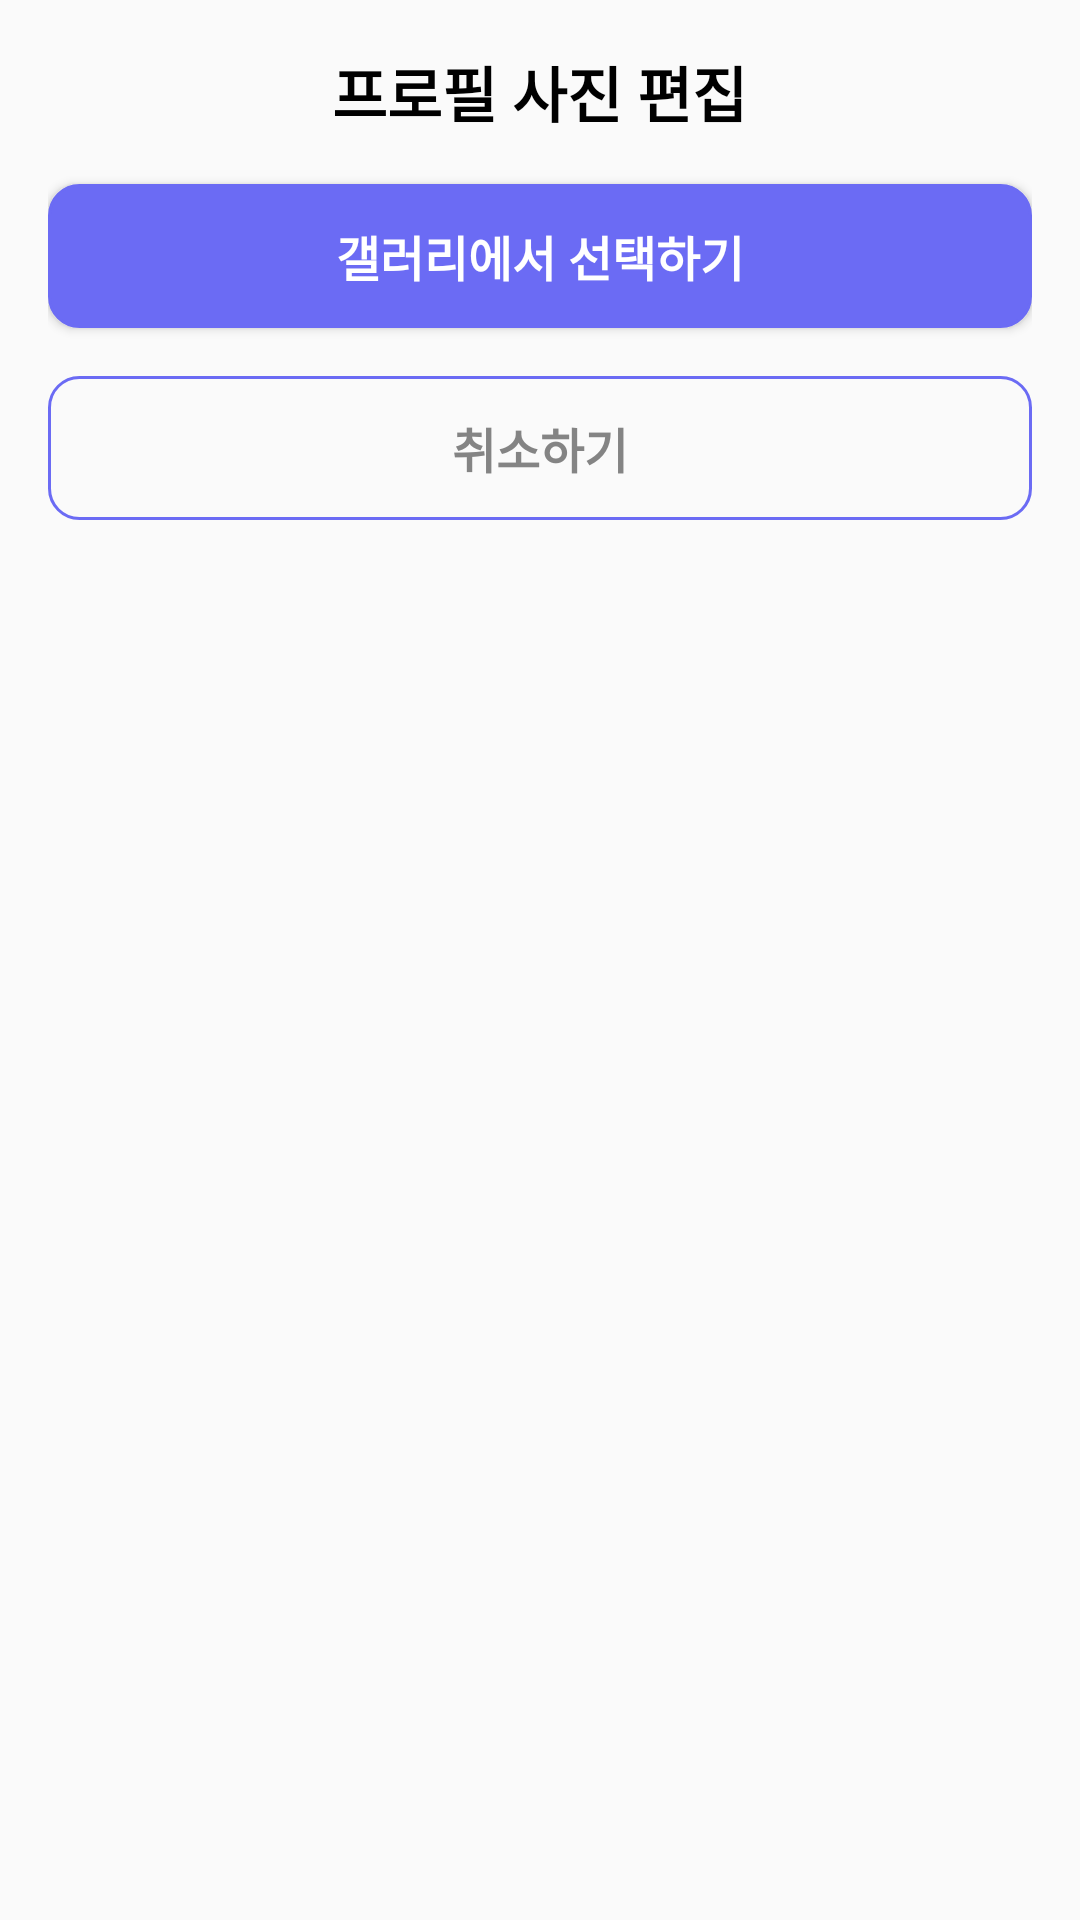

Produce the Android XML layout that renders to this screen, including the resource entries it uses.
<!-- AndroidManifest.xml: application theme Theme.Alimatest -->
<!-- res/layout/dialog_profile_edit.xml -->
<?xml version="1.0" encoding="utf-8"?>
<LinearLayout xmlns:android="http://schemas.android.com/apk/res/android"
    android:layout_width="match_parent"
    android:layout_height="wrap_content"
    android:orientation="vertical"
    android:padding="16dp">

    <TextView
        android:layout_width="wrap_content"
        android:layout_height="wrap_content"
        android:text="프로필 사진 편집"
        android:textSize="20dp"
        android:layout_gravity="center"
        android:textStyle="bold"
        android:textColor="#000"
        />

    <Button
        android:id="@+id/galleryButton"
        android:layout_width="match_parent"
        android:layout_height="wrap_content"
        android:text="갤러리에서 선택하기"
        android:textSize="16dp"
        android:textColor="@color/white"
        android:layout_marginTop="16dp"
        android:textStyle="bold"
        android:background="@drawable/box_purple"/>

    <Button
        android:id="@+id/cancelButton"
        android:layout_width="match_parent"
        android:layout_height="wrap_content"
        android:text="취소하기"
        android:textSize="16dp"
        android:textColor="@color/gray"
        android:layout_marginTop="16dp"
        android:background="@drawable/border_line_purple"
        android:textStyle="bold" />
</LinearLayout>
<!-- resources referenced by this layout -->
<resources>
  <color name="gray">#848484</color>
  <color name="white">#FFFFFFFF</color>
  <!-- drawable border_line_purple (drawable) -->
  <?xml version="1.0" encoding="utf-8"?>
  <layer-list xmlns:android="http://schemas.android.com/apk/res/android">
      <item>
          
          <shape android:shape="rectangle">
              
              <stroke android:width="1dp" android:color="@color/purple_button"/>
              
              <solid android:color="#00ff0000"/>
              <corners android:radius="10dp"/>
          </shape>
      </item>
  </layer-list>
  <!-- drawable box_purple (drawable) -->
  <?xml version="1.0" encoding="utf-8"?>
  <layer-list xmlns:android="http://schemas.android.com/apk/res/android">
      <item>
          
          <shape android:shape="rectangle">
              
              <stroke android:width="1dp" android:color="@color/purple_button"/>
              
              <solid android:color="@color/purple_button"/>
              <corners android:radius="10dp"/>
          </shape>
      </item>
  </layer-list>
  <style name="Theme.Alimatest" parent="Base.Theme.Alimatest" />
  <color name="purple_button">#6B6BF4</color>
  <style name="Base.Theme.Alimatest" parent="Theme.AppCompat.Light">
          
          
          <item name="windowNoTitle">true</item>
      </style>
</resources>
